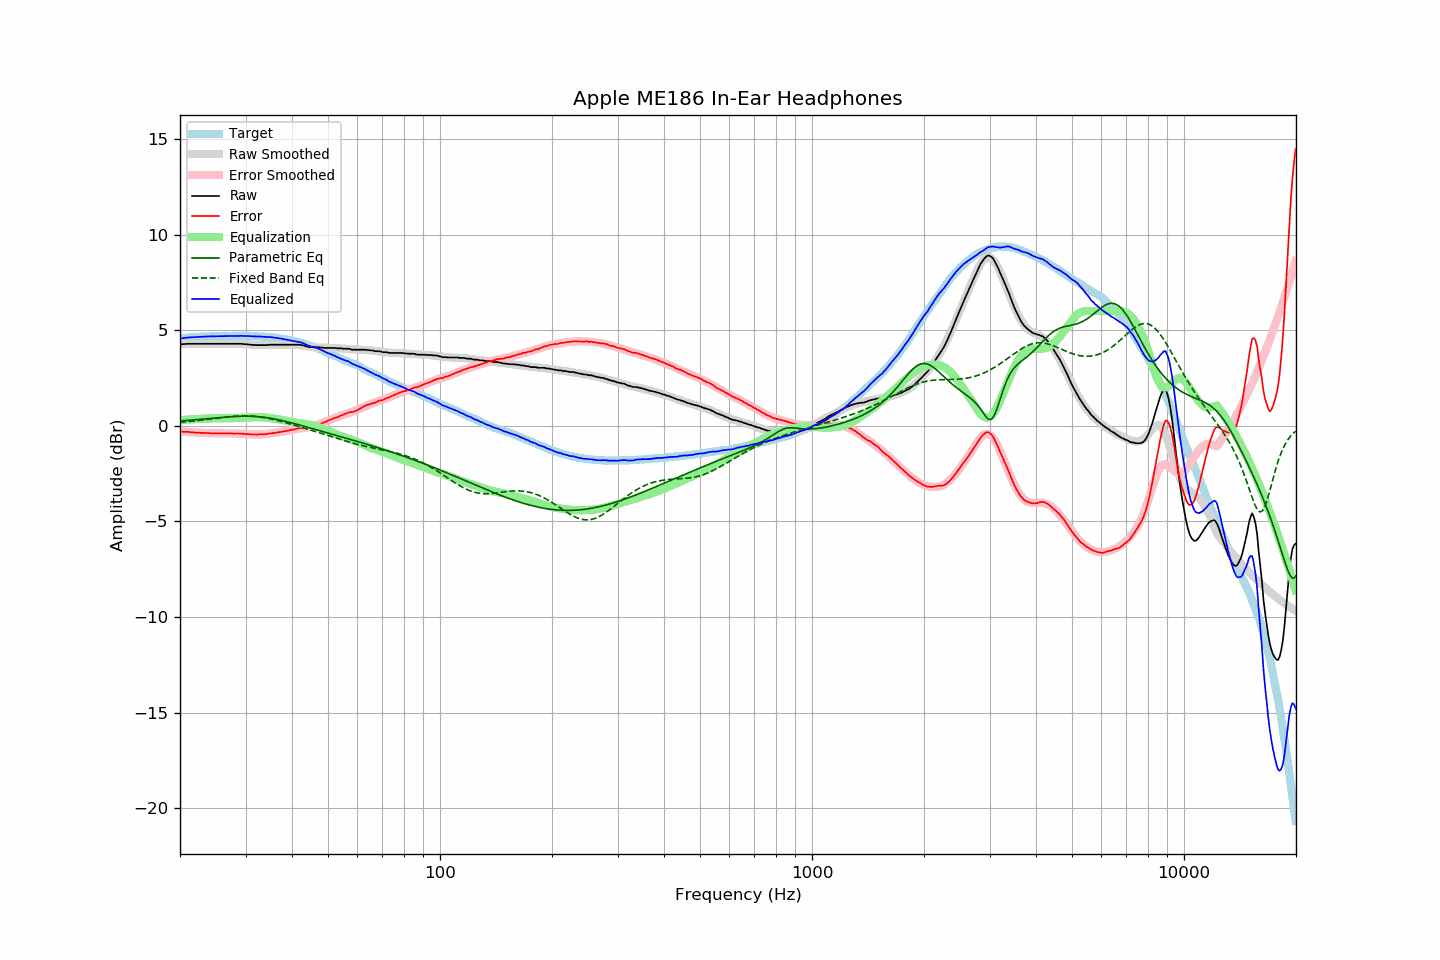

The table this chart was drawn from, first rows:
frequency, raw, error, smoothed, error_smoothed, equalization, parametric_eq, fixed_band_eq, equalized_raw, equalized_smoothed, target
20.00, 4.26, -0.31, 4.27, -0.30, 0.30, 0.25, 0.19, 4.56, 4.57, 4.57
20.20, 4.27, -0.31, 4.27, -0.31, 0.31, 0.26, 0.20, 4.58, 4.58, 4.58
20.40, 4.27, -0.32, 4.27, -0.31, 0.31, 0.26, 0.20, 4.58, 4.59, 4.59
20.61, 4.28, -0.32, 4.28, -0.32, 0.32, 0.27, 0.21, 4.60, 4.59, 4.60
20.81, 4.28, -0.32, 4.28, -0.32, 0.32, 0.28, 0.22, 4.60, 4.60, 4.60
21.02, 4.29, -0.31, 4.28, -0.33, 0.33, 0.28, 0.22, 4.62, 4.61, 4.61
21.23, 4.29, -0.32, 4.28, -0.33, 0.33, 0.29, 0.23, 4.62, 4.62, 4.62
21.44, 4.29, -0.34, 4.29, -0.34, 0.34, 0.30, 0.24, 4.63, 4.62, 4.63
21.66, 4.29, -0.34, 4.29, -0.34, 0.34, 0.30, 0.25, 4.63, 4.63, 4.63
21.87, 4.29, -0.35, 4.29, -0.35, 0.35, 0.31, 0.26, 4.64, 4.64, 4.64
22.09, 4.29, -0.35, 4.29, -0.35, 0.35, 0.32, 0.26, 4.64, 4.64, 4.64
22.31, 4.29, -0.36, 4.29, -0.36, 0.36, 0.32, 0.27, 4.65, 4.65, 4.65
22.54, 4.29, -0.36, 4.29, -0.36, 0.36, 0.33, 0.28, 4.65, 4.65, 4.65
22.76, 4.29, -0.37, 4.29, -0.37, 0.37, 0.34, 0.29, 4.66, 4.66, 4.66
22.99, 4.29, -0.37, 4.29, -0.37, 0.37, 0.35, 0.30, 4.66, 4.66, 4.66
23.22, 4.29, -0.37, 4.29, -0.38, 0.38, 0.35, 0.31, 4.67, 4.67, 4.66
23.45, 4.29, -0.38, 4.29, -0.38, 0.38, 0.36, 0.32, 4.67, 4.67, 4.67
23.69, 4.29, -0.38, 4.29, -0.38, 0.38, 0.37, 0.33, 4.67, 4.67, 4.67
23.92, 4.29, -0.38, 4.29, -0.38, 0.38, 0.38, 0.34, 4.67, 4.67, 4.67
24.16, 4.29, -0.39, 4.29, -0.39, 0.39, 0.39, 0.35, 4.68, 4.68, 4.68
24.40, 4.29, -0.40, 4.29, -0.39, 0.39, 0.39, 0.36, 4.68, 4.68, 4.69
24.65, 4.29, -0.40, 4.29, -0.39, 0.39, 0.40, 0.37, 4.68, 4.68, 4.69
24.89, 4.29, -0.40, 4.29, -0.39, 0.39, 0.41, 0.38, 4.68, 4.68, 4.69
25.14, 4.29, -0.39, 4.29, -0.39, 0.39, 0.42, 0.40, 4.68, 4.68, 4.69
25.39, 4.29, -0.39, 4.29, -0.40, 0.40, 0.42, 0.41, 4.69, 4.69, 4.68
25.65, 4.29, -0.39, 4.29, -0.40, 0.40, 0.43, 0.42, 4.69, 4.69, 4.68
25.91, 4.29, -0.39, 4.29, -0.40, 0.40, 0.44, 0.43, 4.69, 4.69, 4.68
26.16, 4.29, -0.40, 4.29, -0.40, 0.40, 0.45, 0.44, 4.69, 4.69, 4.69
26.43, 4.29, -0.40, 4.29, -0.40, 0.40, 0.45, 0.45, 4.69, 4.69, 4.69
26.69, 4.29, -0.40, 4.29, -0.40, 0.40, 0.46, 0.46, 4.69, 4.69, 4.69
26.96, 4.29, -0.40, 4.29, -0.40, 0.40, 0.47, 0.47, 4.69, 4.69, 4.69
27.23, 4.29, -0.40, 4.29, -0.40, 0.40, 0.47, 0.48, 4.69, 4.69, 4.69
27.50, 4.29, -0.40, 4.29, -0.40, 0.40, 0.48, 0.48, 4.69, 4.69, 4.69
27.77, 4.29, -0.40, 4.29, -0.40, 0.40, 0.48, 0.49, 4.69, 4.69, 4.70
28.05, 4.29, -0.40, 4.29, -0.40, 0.40, 0.49, 0.50, 4.69, 4.69, 4.69
28.33, 4.29, -0.40, 4.29, -0.41, 0.41, 0.49, 0.50, 4.70, 4.70, 4.69
28.62, 4.29, -0.40, 4.29, -0.41, 0.41, 0.49, 0.51, 4.70, 4.70, 4.69
28.90, 4.29, -0.41, 4.28, -0.41, 0.41, 0.50, 0.51, 4.70, 4.70, 4.70
29.19, 4.29, -0.41, 4.28, -0.42, 0.42, 0.50, 0.52, 4.71, 4.70, 4.70
29.48, 4.28, -0.42, 4.28, -0.42, 0.42, 0.50, 0.52, 4.70, 4.70, 4.70
29.78, 4.27, -0.43, 4.27, -0.43, 0.43, 0.50, 0.52, 4.70, 4.70, 4.70
30.08, 4.27, -0.43, 4.26, -0.43, 0.43, 0.50, 0.52, 4.70, 4.70, 4.70
30.38, 4.26, -0.43, 4.26, -0.44, 0.44, 0.50, 0.52, 4.70, 4.69, 4.69
30.68, 4.25, -0.44, 4.25, -0.44, 0.44, 0.50, 0.52, 4.69, 4.69, 4.69
30.99, 4.24, -0.45, 4.25, -0.44, 0.44, 0.50, 0.52, 4.69, 4.69, 4.69
31.30, 4.23, -0.46, 4.24, -0.45, 0.45, 0.50, 0.51, 4.68, 4.69, 4.69
31.61, 4.23, -0.45, 4.23, -0.45, 0.45, 0.49, 0.50, 4.68, 4.68, 4.69
31.93, 4.22, -0.45, 4.23, -0.45, 0.45, 0.49, 0.50, 4.67, 4.68, 4.67
32.24, 4.22, -0.46, 4.22, -0.45, 0.45, 0.48, 0.49, 4.67, 4.68, 4.68
32.57, 4.22, -0.45, 4.22, -0.45, 0.45, 0.47, 0.48, 4.67, 4.67, 4.67
32.89, 4.22, -0.45, 4.22, -0.45, 0.45, 0.47, 0.47, 4.67, 4.67, 4.67
33.22, 4.22, -0.44, 4.22, -0.44, 0.44, 0.46, 0.45, 4.66, 4.67, 4.66
33.55, 4.22, -0.44, 4.22, -0.44, 0.44, 0.45, 0.44, 4.66, 4.66, 4.66
33.89, 4.22, -0.44, 4.22, -0.43, 0.43, 0.44, 0.42, 4.65, 4.66, 4.66
34.23, 4.22, -0.43, 4.23, -0.42, 0.42, 0.43, 0.41, 4.64, 4.65, 4.65
34.57, 4.23, -0.41, 4.23, -0.41, 0.41, 0.41, 0.39, 4.64, 4.64, 4.64
34.92, 4.24, -0.39, 4.23, -0.40, 0.40, 0.40, 0.37, 4.64, 4.63, 4.63
35.27, 4.24, -0.40, 4.23, -0.39, 0.39, 0.39, 0.35, 4.63, 4.63, 4.64
35.62, 4.24, -0.37, 4.24, -0.38, 0.38, 0.37, 0.33, 4.62, 4.62, 4.61
35.97, 4.24, -0.37, 4.24, -0.37, 0.37, 0.35, 0.31, 4.61, 4.61, 4.61
... 635 more rows
